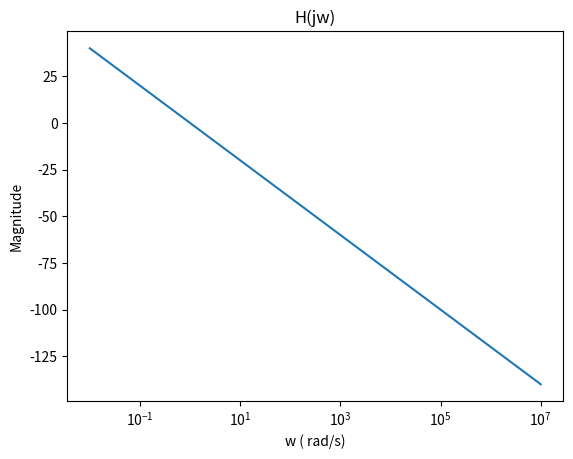

This chart was generated by the following Python code:
import numpy as np
import matplotlib.pyplot as plt

poles=[0]
zeros=[]
# range for omega
omega=np.logspace(start=-2, stop=7, base=10)

# subsitute j*w with s
s=1j*omega

# check if there are no poles or no zeroes. If  there is a pole or if there is a zero, 
# start the numerator at the first zero and start the denominator as the first es
numerator=1 if len(zeros)==0 else np.absolute(s-zeros[0])
denominator= 1 if len(poles)==0 else  np.absolute(s-poles[0] )

# go through the rest of the zeroes
for i in range(1, len(zeros)):
    # perform element wise multiplication on the magnitude of the zeroes
    numerator=numerator * np.absolute((s-zeros[i]))
# go through the rest of the poles
for k in range(1, len(poles)):
    # perform element wise multiplication on the magnitude of the poles
    denominator= denominator * np.absolute((s-poles[k]))
# perform element wise division with the numerator and denominator
H=numerator/(1*denominator)
# convert to decibels
H=20*np.log10(H)
# plot
plt.semilogx(omega, H)
plt.title("H(jw)")
plt.xlabel("w ( rad/s)")
plt.ylabel("Magnitude")
plt.show()
